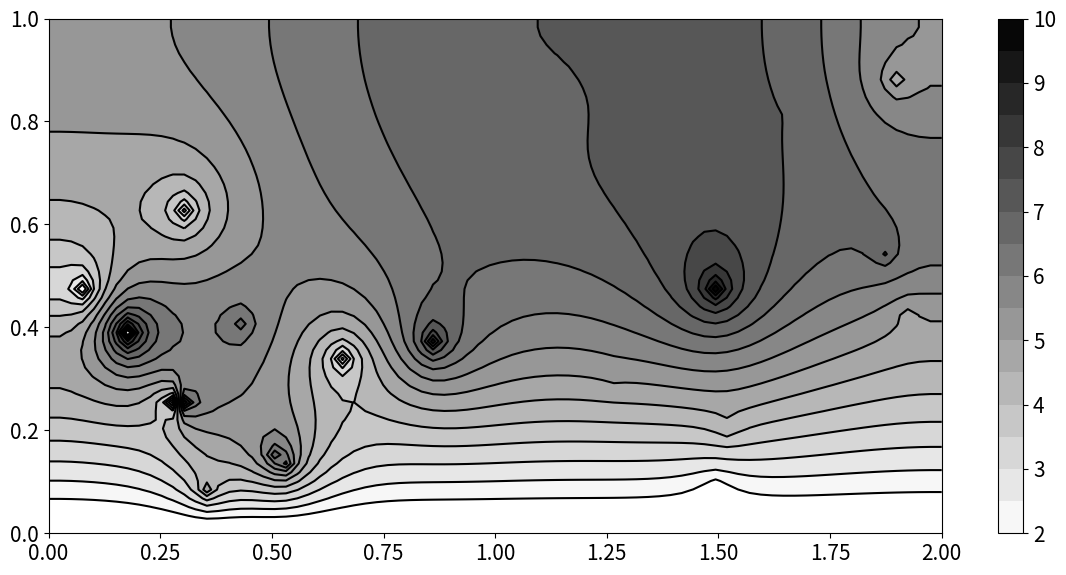

This figure's Python source:
import numpy as np
import matplotlib.pyplot as plt
from random import random as rand
import time 

ni = 80        # number of nodes in x
nj = 60        # number of nodes in y
nu = ni*nj     # total number of nodes
Lx = 2         # length in x
Ly = 1         # length in y
dx = Lx/(ni-1)  # cell spacing in x
dy = Ly/(nj-1)  # cell spacing in y

b = np.zeros(nu)  # coeff for T[i,j-1]
c = np.zeros(nu)  # coeff for T[i-1,j]
d = np.zeros(nu)  # coeff for T[i,j]
e = np.zeros(nu)  # coeff for T[i+1,j]
f = np.zeros(nu)  # coeff for T[i,j+1]
y = np.zeros(nu)  # right hand side vector

def solveGSSOR(b,c,d,e,f,y,ni):
    nu = b.size   # number of rows / nodes
    x = np.zeros(nu)
    for it in range(10000):
        for u in range(nu):
            # row-vector dot product minus diagonal term
            dot_nodiag = ((b[u]*x[u-ni] if b[u]!=0 else 0) + 
                          (c[u]*x[u-1]  if c[u]!=0 else 0) +
                          (e[u]*x[u+1]  if e[u]!=0 else 0) +
                          (f[u]*x[u+ni] if f[u]!=0 else 0))
            x_star = (y[u] - dot_nodiag)/d[u]
            x[u] = x[u] + 1.4*(x_star-x[u])
            
        # convergence check every 25 steps
        if it%25==0:
            s = 0
            for u in range(nu):
                dot = ((b[u]*x[u-ni] if b[u]!=0 else 0) + 
                       (c[u]*x[u-1]  if c[u]!=0 else 0) +
                       (d[u]*x[u]) + 
                       (e[u]*x[u+1]  if e[u]!=0 else 0) +
                       (f[u]*x[u+ni] if f[u]!=0 else 0))
                res = y[u]-dot   # r = b-A*x
                s += res*res  # sum of r^2
            norm = np.sqrt(s/nu)  
            print("%d: %.2g"%(it,norm))
            if (norm<1e-2): 
                print("%d: %.2g"%(it,norm))
                break  # exit for loop            
    return x


for j in range(nj):
    for i in range(ni):
        u = j*ni+i     #note lack of -1 since zero-based indexing
         
        # boundary conditions
        if (i==0):       # Neumann on xmin
            d[u] = 1;
            e[u] = -1;
            y[u] = 0.0;
        elif (i==ni-1): # Neumann on xmax
            d[u] = 1;
            c[u] = -1;
            y[u] = 0.0;  
        elif (j==0):    # Dirichlet on ymin
            d[u] = 1;
            y[u] = 1.0;
        elif (j==nj-1): # Neumann on ymax
            d[u] = 1;
            b[u] = -1;
            y[u] = 0.0;
        else:
            b[u] = 1/(dy*dy)
            c[u] = 1/(dx*dx)
            e[u] = 1/(dx*dx)
            f[u] = 1/(dy*dy)
            d[u] = - 2/(dx*dx) - 2/(dy*dy)
            y[u] = -10
        
# assign random internal points
for p in range (20):
    i = 2+int((ni-2)*rand())
    j = 2+int((nj-2)*rand())
    u = j*ni+i
    b[u] = c[u] = d[u] = e[u] = f[u] = 0    # clear row
    d[u] = 1    # Dirichlet node
    y[u] = 1+10*rand() # random value

t1 = time.perf_counter()
T = solveGSSOR(b,c,d,e,f,y,ni);   # GS-SOR solver
t2 = time.perf_counter()
print ("solver took %.4g seconds"%(t2-t1))

T2d = np.reshape(T,(nj,ni))  # convert to 2D matrix

xs = np.linspace(0,Lx,ni)  # x-coordinates for plotting
ys = np.linspace(0,Ly,nj)  # y-coordinates for plotting

#plot countour levels and lines
plt.close('all')
plt.rc('font', size=15)          # controls default text sizes
plt.figure(figsize=(12,6))
lv=np.linspace(2,10,17)
plt.contourf(xs,ys,T2d,levels=lv,cmap='gray_r')
plt.colorbar(ticks=np.linspace(2,10,9));
plt.contour(xs,ys,T2d,levels=lv,colors='black')
plt.tight_layout()
plt.savefig('heat2d.pdf',dpi=300)        
    
    
